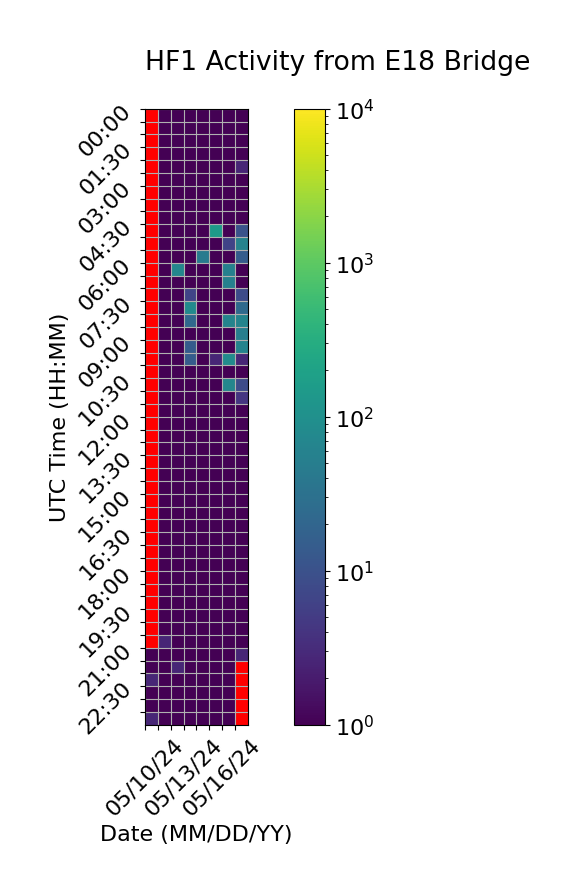

The file beside this chart, header and first rows:
Time (UTC), 05/10/24, 05/11/24, 05/12/24, 05/13/24, 05/14/24, 05/15/24, 05/16/24, 05/17/24
00:00, , 1.0, 1.0, 1.0, 1.0, 1.0, 1.0, 1.0
00:30, , 1.0, 1.0, 1.0, 1.0, 1.0, 1.0, 1.0
01:00, , 1.0, 1.0, 1.0, 1.0, 1.0, 1.0, 1.0
01:30, , 1.0, 1.0, 1.0, 1.0, 1.0, 1.0, 1.0
02:00, , 1.0, 1.0, 1.0, 1.0, 1.0, 1.0, 2.667
02:30, , 1.0, 1.0, 1.0, 1.0, 1.0, 1.0, 1.0
03:00, , 1.0, 1.0, 1.0, 1.0, 1.0, 1.0, 1.0
03:30, , 1.0, 1.0, 1.0, 1.0, 1.0, 1.0, 1.0
04:00, , 1.0, 1.0, 1.0, 1.0, 1.0, 1.0, 1.0
04:30, , 1.0, 1.0, 1.0, 1.0, 150.7, 1.0, 10.67
05:00, , 1.0, 1.0, 1.0, 1.0, 1.0, 6.333, 62.33
05:30, , 1.0, 1.0, 1.0, 46.33, 1.0, 1.0, 14.67
06:00, , 1.0, 68.67, 1.0, 1.0, 1.0, 54.67, 1.0
06:30, , 1.0, 1.0, 1.0, 1.0, 1.0, 54.67, 1.0
07:00, , 1.0, 1.0, 6.667, 1.0, 1.0, 1.0, 8.333
07:30, , 1.0, 1.0, 80.67, 1.0, 1.0, 1.0, 24.33
08:00, , 1.0, 1.0, 22.67, 1.0, 1.0, 64.33, 62.67
08:30, , 1.0, 1.0, 1.0, 1.0, 1.0, 1.0, 50.67
09:00, , 1.0, 1.0, 14.67, 1.0, 1.0, 1.0, 64.33
09:30, , 1.0, 1.0, 14.67, 1.0, 2.667, 86.33, 2.667
10:00, , 1.0, 1.0, 1.0, 1.0, 1.0, 1.0, 1.0
10:30, , 1.0, 1.0, 1.0, 1.0, 1.0, 68.67, 8.333
11:00, , 1.0, 1.0, 1.0, 1.0, 1.0, 1.0, 4.333
11:30, , 1.0, 1.0, 1.0, 1.0, 1.0, 1.0, 1.0
12:00, , 1.0, 1.0, 1.0, 1.0, 1.0, 1.0, 1.0
12:30, , 1.0, 1.0, 1.0, 1.0, 1.0, 1.0, 1.0
13:00, , 1.0, 1.0, 1.0, 1.0, 1.0, 1.0, 1.0
13:30, , 1.0, 1.0, 1.0, 1.0, 1.0, 1.0, 1.0
14:00, , 1.0, 1.0, 1.0, 1.0, 1.0, 1.0, 1.0
14:30, , 1.0, 1.0, 1.0, 1.0, 1.0, 1.0, 1.0
15:00, , 1.0, 1.0, 1.0, 1.0, 1.0, 1.0, 1.0
15:30, , 1.0, 1.0, 1.0, 1.0, 1.0, 1.0, 1.0
16:00, , 1.0, 1.0, 1.0, 1.0, 1.0, 1.0, 1.0
16:30, , 1.0, 1.0, 1.0, 1.0, 1.0, 1.0, 1.0
17:00, , 1.0, 1.0, 1.0, 1.0, 1.0, 1.0, 1.0
17:30, , 1.0, 1.0, 1.0, 1.0, 1.0, 1.0, 1.0
18:00, , 1.0, 1.0, 1.0, 1.0, 1.0, 1.0, 1.0
18:30, , 1.0, 1.0, 1.0, 1.0, 1.0, 1.0, 1.0
19:00, , 1.0, 1.0, 1.0, 1.0, 1.0, 1.0, 1.0
19:30, , 1.0, 1.0, 1.0, 1.0, 1.0, 1.0, 1.0
20:00, , 1.0, 1.0, 1.0, 1.0, 1.0, 1.0, 1.0
20:30, , 2.667, 1.0, 1.0, 1.0, 1.0, 1.0, 1.0
21:00, 0.6667, 1.0, 1.0, 1.0, 1.0, 1.0, 1.0, 2.667
21:30, 0.6667, 1.0, 2.667, 1.0, 1.0, 1.0, 1.0, 0.0
22:00, 2.667, 1.0, 1.0, 1.0, 1.0, 1.0, 1.0, 
22:30, 1.0, 1.0, 1.0, 1.0, 1.0, 1.0, 1.0, 
23:00, 1.0, 1.0, 1.0, 1.0, 1.0, 1.0, 1.0, 
23:30, 2.667, 1.0, 1.0, 1.0, 1.0, 1.0, 1.0, 
